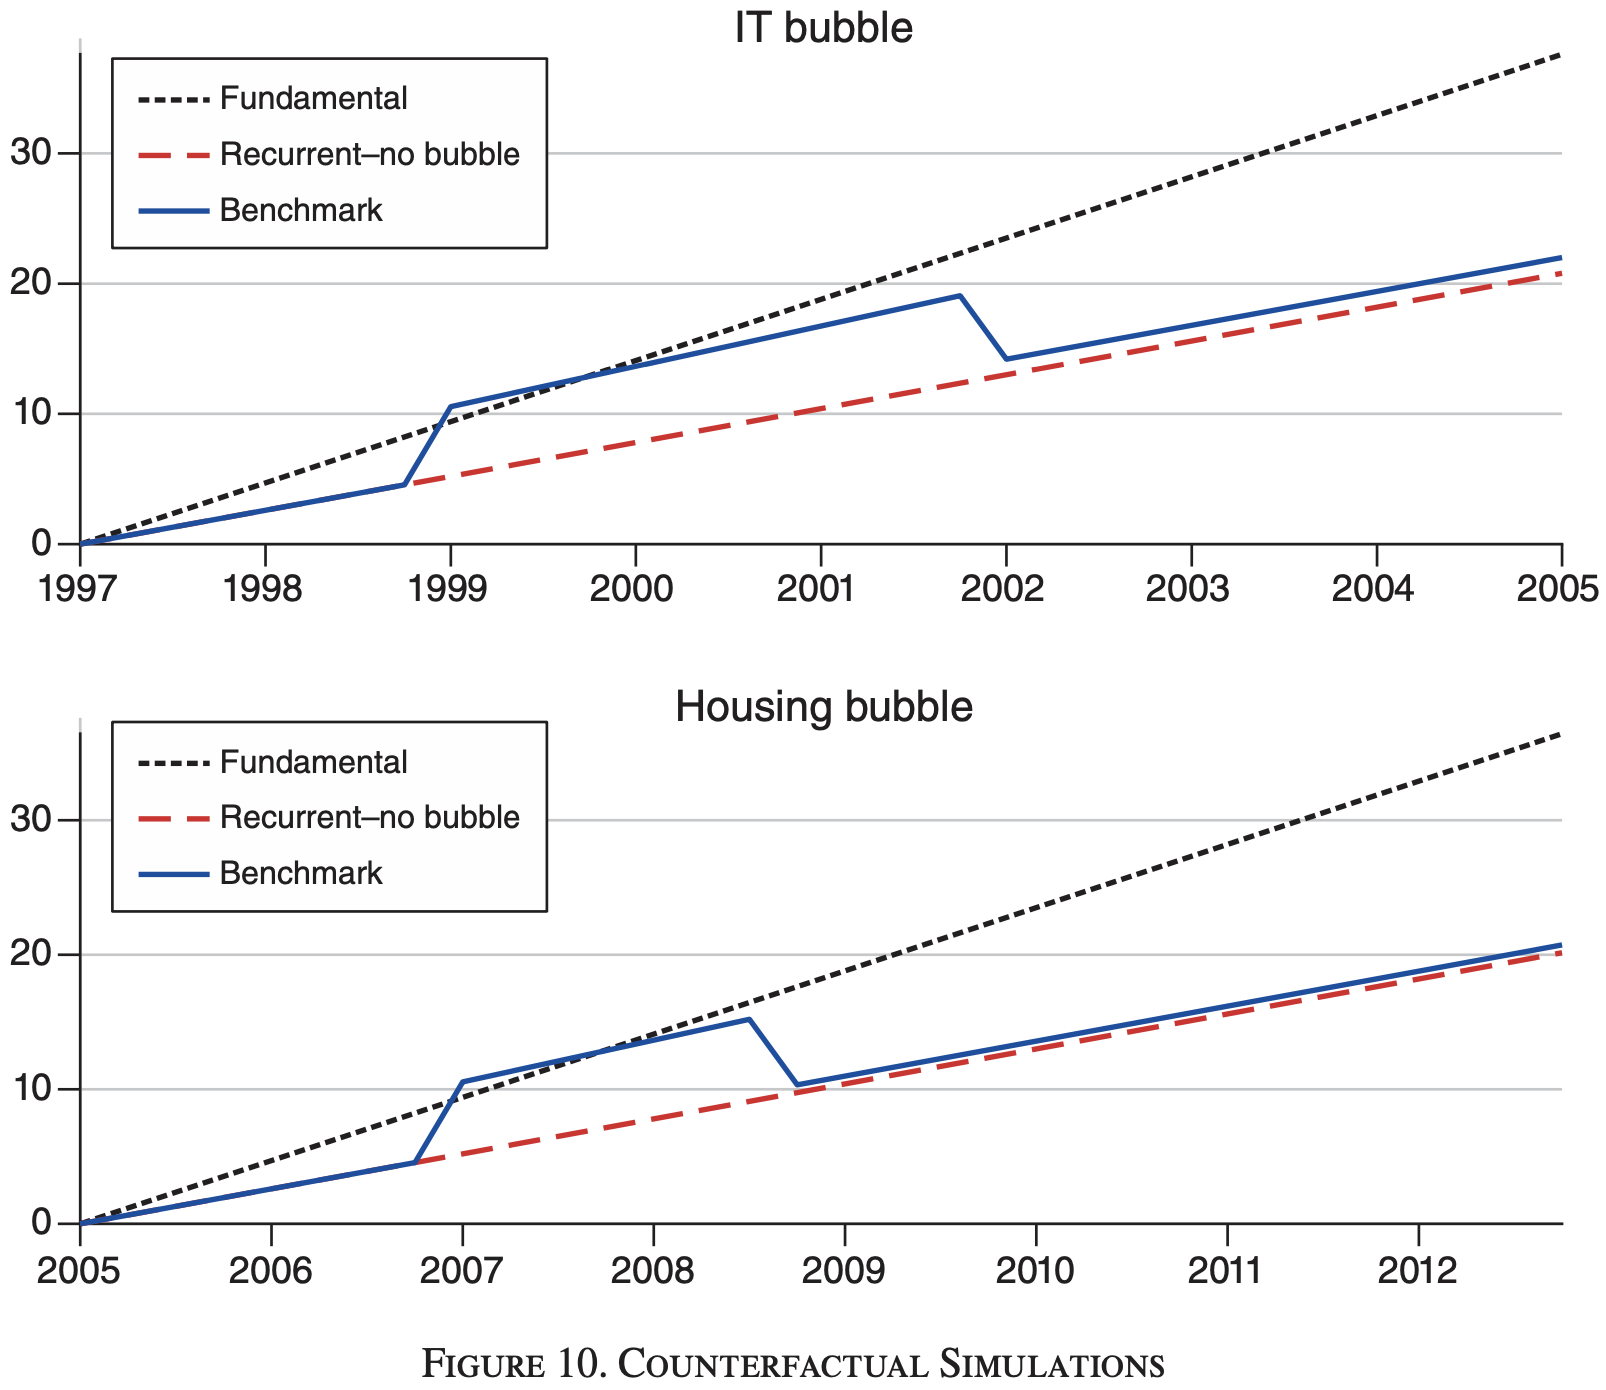

The file beside this chart, header and first rows:
Type-1, Value, Type-2, Subplot Value
1998, 2.235, Benchmark, IT bubble
1998, 3.005, Benchmark, IT bubble
1998, 3.274, Benchmark, IT bubble
1998, 3.544, Benchmark, IT bubble
1998, 3.775, Benchmark, IT bubble
1999, 4.045, Benchmark, IT bubble
1999, 4.314, Benchmark, IT bubble
1999, 5.585, Benchmark, IT bubble
1999, 8.05, Benchmark, IT bubble
1999, 10.36, Benchmark, IT bubble
1999, 10.78, Benchmark, IT bubble
1999, 11.09, Benchmark, IT bubble
1999, 11.4, Benchmark, IT bubble
1999, 11.71, Benchmark, IT bubble
1999, 11.82, Benchmark, IT bubble
2000, 12.21, Benchmark, IT bubble
2000, 12.63, Benchmark, IT bubble
2000, 12.94, Benchmark, IT bubble
2000, 13.29, Benchmark, IT bubble
2000, 13.56, Benchmark, IT bubble
2000, 13.86, Benchmark, IT bubble
2000, 14.17, Benchmark, IT bubble
2000, 14.48, Benchmark, IT bubble
2001, 15.44, Benchmark, IT bubble
2001, 15.71, Benchmark, IT bubble
2001, 16.06, Benchmark, IT bubble
2001, 16.37, Benchmark, IT bubble
2001, 16.68, Benchmark, IT bubble
2001, 16.98, Benchmark, IT bubble
2001, 17.33, Benchmark, IT bubble
2001, 17.64, Benchmark, IT bubble
2001, 17.95, Benchmark, IT bubble
2001, 18.25, Benchmark, IT bubble
2002, 18.56, Benchmark, IT bubble
2002, 18.87, Benchmark, IT bubble
2002, 18.02, Benchmark, IT bubble
2002, 16.02, Benchmark, IT bubble
2002, 14.17, Benchmark, IT bubble
2002, 14.4, Benchmark, IT bubble
2002, 14.63, Benchmark, IT bubble
2002, 14.9, Benchmark, IT bubble
2002, 15.17, Benchmark, IT bubble
2002, 15.4, Benchmark, IT bubble
2003, 15.71, Benchmark, IT bubble
2003, 15.94, Benchmark, IT bubble
2003, 16.21, Benchmark, IT bubble
2003, 16.48, Benchmark, IT bubble
2003, 16.71, Benchmark, IT bubble
2003, 17.02, Benchmark, IT bubble
2003, 17.25, Benchmark, IT bubble
2003, 17.48, Benchmark, IT bubble
2003, 17.79, Benchmark, IT bubble
2003, 18.02, Benchmark, IT bubble
2004, 18.33, Benchmark, IT bubble
2004, 18.56, Benchmark, IT bubble
2004, 18.79, Benchmark, IT bubble
2004, 19.1, Benchmark, IT bubble
2004, 19.33, Benchmark, IT bubble
2004, 19.6, Benchmark, IT bubble
2004, 19.87, Benchmark, IT bubble
... 373 more rows
